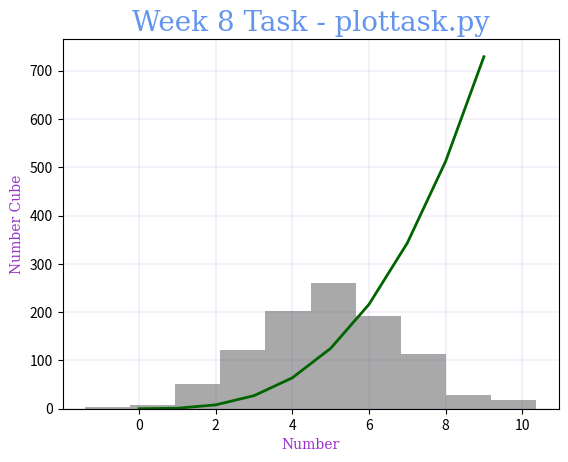

Source code (Python):
# task_8_plottask.py
# Author: Sean Humphreys
# Script called plottask.py that displays:
# a histogram of a normal distribution of 1000 values with a mean of 5 and standard deviation of 2,
# and a plot of the function  h(x)=x3 in the range [0, 10],
# on the one set of axes.
# Reference 1:
import numpy as np  # import the numpy module as np
from numpy import random  # from the numpy package import the random module
import matplotlib.pyplot as plt  # import the matplotlib.pyplot as plt

x_axis_list = []  # variable with empty list to be populated with values for the x-axis
np.random.seed(10)  # seed so as the random numbers do not change on each run of the script

# declare a variable to randomly generate 1000 values with a mean of 5 and SD of 2
random_numbers = random.normal(loc=5, scale=2, size=1000)


# define a function to plot of the function  h(x)=x3 in the range [0, 10]
def plot_func():
    list_y_axis = []  # variable wit empty list
    for z in range(0, 10):  # for loop for desired range of values
        y = z * z * z  # arithmetic to cube y
        list_y_axis.append(y)  # append y to list
    return list_y_axis  # return the list of values that will be used in the y-axis


for x in range(0, 10):  # for loop to create a list of values for the x-axis
    x_axis_list.append(x)  # append the desired values in a list for the x-axis
# Define a dictionary with key value pairs for font formatting
font1 = {'family': 'serif', 'color': '#6495ED', 'size': 20}
# Define a dictionary with key value pairs for font formatting
font2 = {'family': 'serif', 'color': '#9932CC', 'size': 10}
x_axis = np.array(x_axis_list)  # variable with array for x-axis
y_axis = np.array(plot_func())  # variable with array for y-axis
plt.hist(random_numbers, color="#A9A9A9")  # plot histogram with grey colour
plt.plot(x_axis, y_axis, color='#006400', linewidth='2')  # plot line with green colour and width 2
plt.grid(color='#8A2BE2', linewidth="0.1")  # plot a black light blue with line width 0.1
plt.title("Week 8 Task - plottask.py", fontdict=font1)  # display title with font 1 formatting
plt.xlabel("Number", fontdict=font2)  # display x-axis label with font 2 formatting
plt.ylabel("Number Cube", fontdict=font2)  # display y-axis with font 2 formatting
plt.show()  # command to show plot
